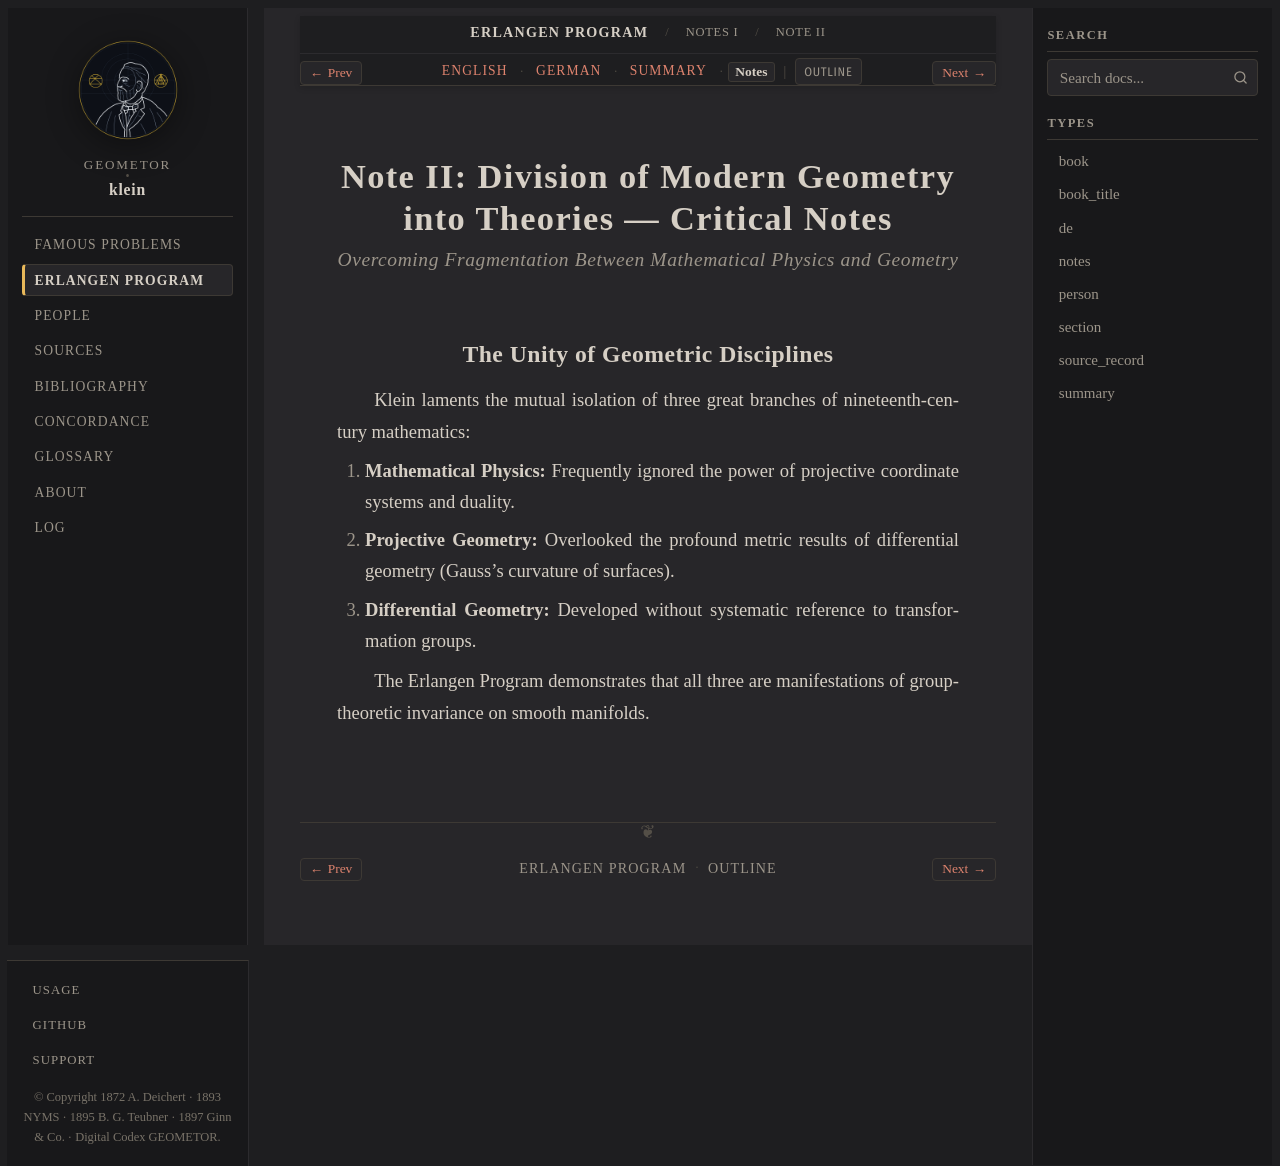

repository: geometor/klein · page: erlangen_program/notes/note_02/notes.html · generator: sphinx

:type: notes
:title: Note II: Cross-Disciplinary Unity — Symbolic Notes
:layout: book
:canonical_id: Note II
:order: 2

.. _ep-note_02-notes:
.. _ep-note-02-notes:
.. _ep-notes-note_02-notes:

Note II: Division of Modern Geometry into Theories — Critical Notes
===================================================================

.. rubric:: Overcoming Fragmentation Between Mathematical Physics and Geometry

The Unity of Geometric Disciplines
----------------------------------

Klein laments the mutual isolation of three great branches of nineteenth-century mathematics:

1. **Mathematical Physics:** Frequently ignored the power of projective coordinate systems and duality.
2. **Projective Geometry:** Overlooked the profound metric results of differential geometry (Gauss's curvature of surfaces).
3. **Differential Geometry:** Developed without systematic reference to transformation groups.

The Erlangen Program demonstrates that all three are manifestations of group-theoretic invariance on smooth manifolds.
